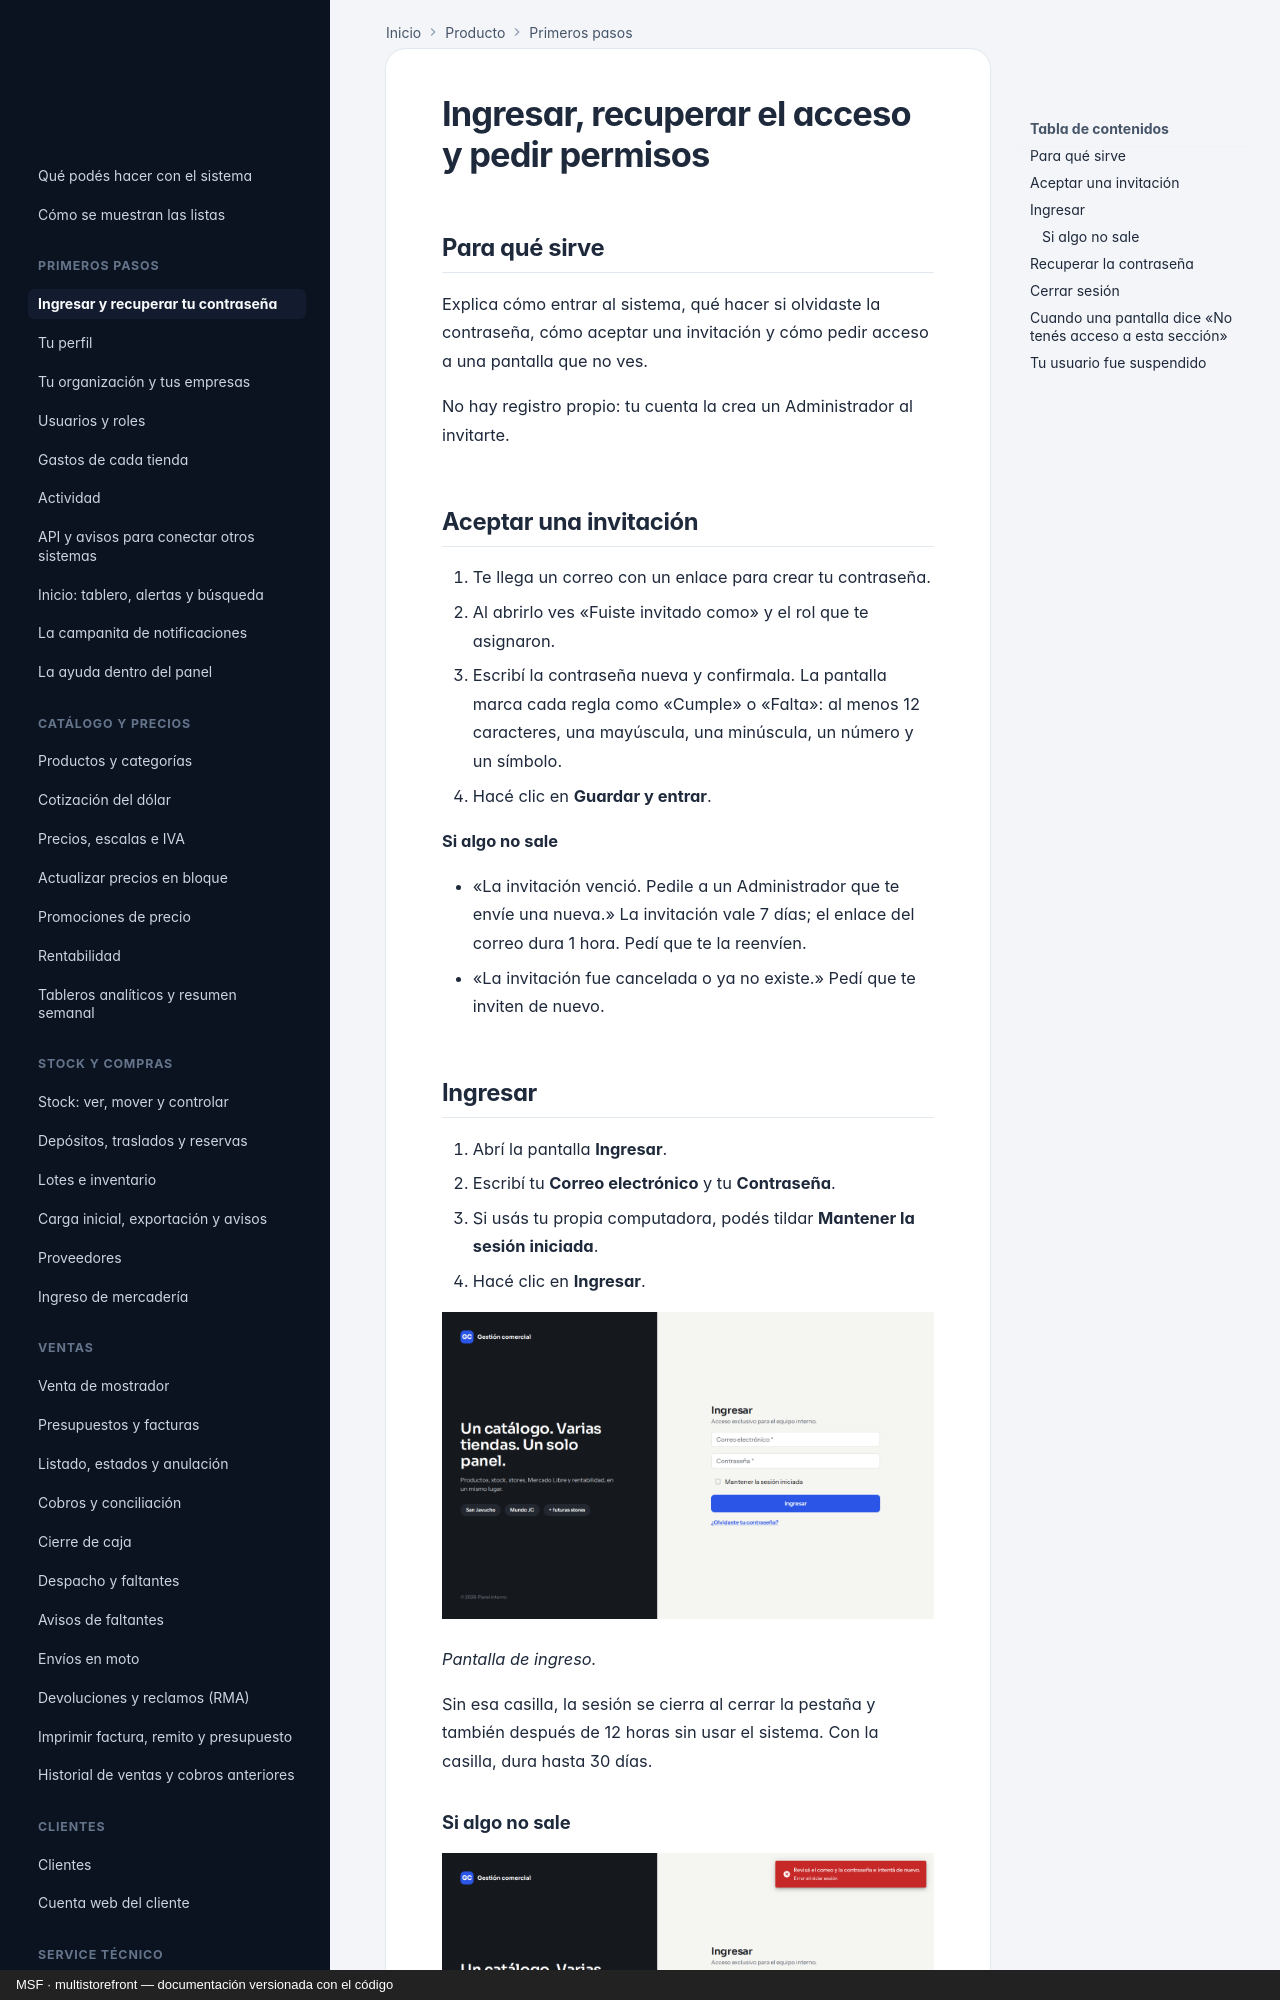

repository: nicolasjones/multistorefront-meli · page: producto/acceso-y-sesion/index.html · generator: mkdocs · copyright: MSF · multistorefront — documentación versionada con el código

---
owner: producto
sources: []
---

# Ingresar, recuperar el acceso y pedir permisos

## Para qué sirve

Explica cómo entrar al sistema, qué hacer si olvidaste la contraseña, cómo aceptar una invitación y cómo pedir acceso a una pantalla que no ves.

No hay registro propio: tu cuenta la crea un Administrador al invitarte.

## Aceptar una invitación

1. Te llega un correo con un enlace para crear tu contraseña.
2. Al abrirlo ves «Fuiste invitado como» y el rol que te asignaron.
3. Escribí la contraseña nueva y confirmala. La pantalla marca cada regla como «Cumple» o «Falta»: al menos 12 caracteres, una mayúscula, una minúscula, un número y un símbolo.
4. Hacé clic en **Guardar y entrar**.

**Si algo no sale**

- «La invitación venció. Pedile a un Administrador que te envíe una nueva.» La invitación vale 7 días; el enlace del correo dura 1 hora. Pedí que te la reenvíen.
- «La invitación fue cancelada o ya no existe.» Pedí que te inviten de nuevo.

## Ingresar

1. Abrí la pantalla **Ingresar**.
2. Escribí tu **Correo electrónico** y tu **Contraseña**.
3. Si usás tu propia computadora, podés tildar **Mantener la sesión iniciada**.
4. Hacé clic en **Ingresar**.

![Pantalla Ingresar con los campos Correo electrónico y Contraseña, la casilla Mantener la sesión iniciada y el enlace ¿Olvidaste tu contraseña?](img/acceso-y-sesion/01-ingreso.png)

*Pantalla de ingreso.*

Sin esa casilla, la sesión se cierra al cerrar la pestaña y también después de 12 horas sin usar el sistema. Con la casilla, dura hasta 30 días.
